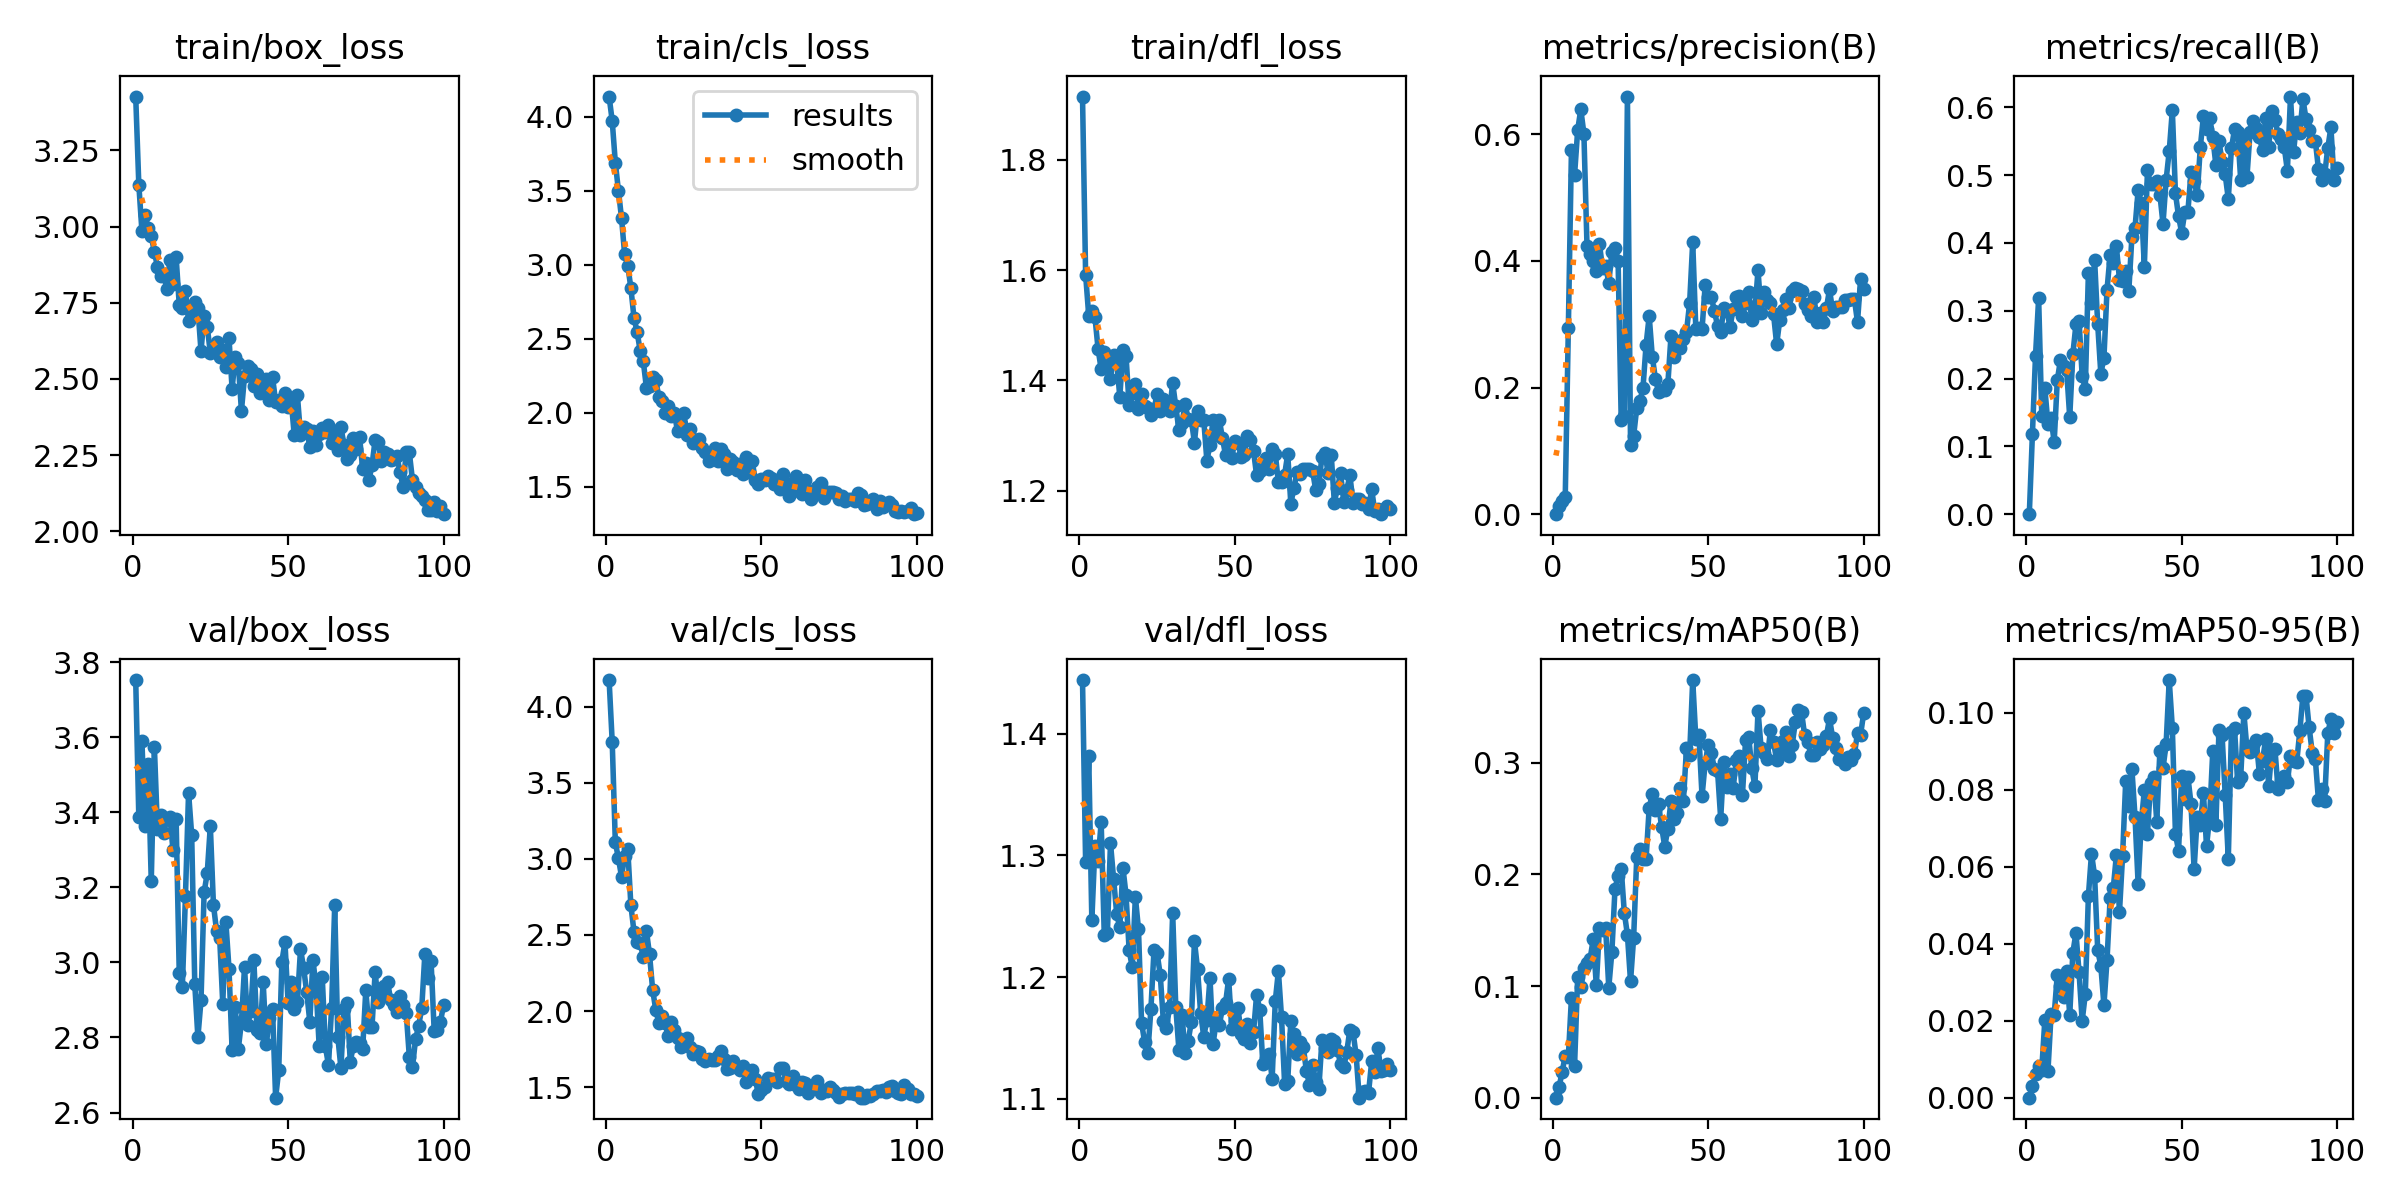

Source data for this figure (header and first rows):
epoch, time, train/box_loss, train/cls_loss, train/dfl_loss, metrics/precision(B), metrics/recall(B), metrics/mAP50(B), metrics/mAP50-95(B), val/box_loss, val/cls_loss, val/dfl_loss, lr/pg0, lr/pg1, lr/pg2
1, 17.52, 3.427, 4.137, 1.915, 0, 0, 0, 0, 3.752, 4.175, 1.444, 0.0004128, 0.0004128, 0.0004128
2, 35.5, 3.138, 3.972, 1.592, 0.01317, 0.1183, 0.00917, 0.00293, 3.386, 3.768, 1.295, 0.0008213, 0.0008213, 0.0008213
3, 53.53, 2.985, 3.691, 1.518, 0.02009, 0.2339, 0.02309, 0.00611, 3.589, 3.109, 1.382, 0.001221, 0.001221, 0.001221
4, 71.14, 3.038, 3.5, 1.526, 0.02668, 0.3183, 0.03748, 0.00829, 3.364, 3.004, 1.247, 0.001213, 0.001213, 0.001213
5, 88.83, 2.995, 3.314, 1.515, 0.2943, 0.1454, 0.03663, 0.00724, 3.529, 2.882, 1.308, 0.0012, 0.0012, 0.0012
6, 106.5, 2.968, 3.069, 1.457, 0.5757, 0.1856, 0.08966, 0.02027, 3.216, 3.019, 1.295, 0.001188, 0.001188, 0.001188
7, 124.6, 2.918, 2.994, 1.42, 0.5357, 0.133, 0.02867, 0.00699, 3.575, 3.065, 1.327, 0.001176, 0.001176, 0.001176
8, 142.4, 2.867, 2.843, 1.451, 0.6066, 0.1421, 0.108, 0.02162, 3.354, 2.695, 1.234, 0.001163, 0.001163, 0.001163
9, 160.2, 2.839, 2.642, 1.436, 0.6394, 0.1061, 0.09943, 0.02152, 3.394, 2.522, 1.237, 0.001151, 0.001151, 0.001151
10, 178.1, 2.845, 2.545, 1.403, 0.6012, 0.1976, 0.1161, 0.03194, 3.345, 2.456, 1.31, 0.001139, 0.001139, 0.001139
11, 197.4, 2.794, 2.418, 1.447, 0.4235, 0.2268, 0.1203, 0.02909, 3.383, 2.444, 1.281, 0.001126, 0.001126, 0.001126
12, 215.1, 2.892, 2.346, 1.433, 0.4105, 0.2185, 0.1243, 0.02608, 3.388, 2.356, 1.252, 0.001114, 0.001114, 0.001114
13, 232.9, 2.811, 2.168, 1.37, 0.4, 0.2128, 0.1419, 0.0328, 3.299, 2.527, 1.241, 0.001102, 0.001102, 0.001102
14, 250.8, 2.9, 2.183, 1.455, 0.3848, 0.1431, 0.1006, 0.02151, 3.382, 2.373, 1.29, 0.001089, 0.001089, 0.001089
15, 268.6, 2.744, 2.243, 1.444, 0.4264, 0.2358, 0.1523, 0.03763, 2.973, 2.14, 1.268, 0.001077, 0.001077, 0.001077
16, 286.6, 2.733, 2.22, 1.355, 0.3887, 0.2799, 0.1505, 0.04282, 2.935, 2.007, 1.222, 0.001064, 0.001064, 0.001064
17, 304.2, 2.787, 2.107, 1.377, 0.3922, 0.2855, 0.1521, 0.0326, 3.177, 1.923, 1.208, 0.001052, 0.001052, 0.001052
18, 321.9, 2.69, 2.079, 1.394, 0.365, 0.2038, 0.09861, 0.01992, 3.452, 1.968, 1.266, 0.00104, 0.00104, 0.00104
19, 339.6, 2.722, 1.998, 1.348, 0.4145, 0.1848, 0.1305, 0.02688, 3.34, 1.924, 1.239, 0.001027, 0.001027, 0.001027
20, 357.5, 2.753, 2.042, 1.375, 0.4202, 0.3552, 0.1869, 0.05235, 2.942, 1.834, 1.163, 0.001015, 0.001015, 0.001015
21, 375.4, 2.733, 1.978, 1.353, 0.4002, 0.3117, 0.1989, 0.06341, 2.8, 1.926, 1.146, 0.001002, 0.001002, 0.001002
22, 393.2, 2.591, 1.997, 1.349, 0.1494, 0.3756, 0.2053, 0.0577, 2.899, 1.877, 1.138, 0.0009901, 0.0009901, 0.0009901
23, 411.2, 2.708, 1.874, 1.337, 0.1547, 0.2797, 0.1657, 0.0383, 3.187, 1.821, 1.174, 0.0009778, 0.0009778, 0.0009778
24, 428.9, 2.672, 1.926, 1.348, 0.6596, 0.2072, 0.146, 0.0343, 3.238, 1.767, 1.222, 0.0009654, 0.0009654, 0.0009654
25, 446.3, 2.585, 2, 1.375, 0.1097, 0.2303, 0.1041, 0.02402, 3.363, 1.809, 1.22, 0.000953, 0.000953, 0.000953
26, 464, 2.599, 1.852, 1.344, 0.1236, 0.3313, 0.1432, 0.03585, 3.153, 1.825, 1.202, 0.0009406, 0.0009406, 0.0009406
27, 481.7, 2.62, 1.888, 1.367, 0.1679, 0.3829, 0.2154, 0.05194, 3.085, 1.761, 1.164, 0.0009283, 0.0009283, 0.0009283
28, 499.6, 2.571, 1.795, 1.358, 0.1784, 0.3712, 0.2228, 0.05442, 3.066, 1.718, 1.158, 0.0009159, 0.0009159, 0.0009159
29, 517.6, 2.596, 1.813, 1.344, 0.199, 0.3952, 0.214, 0.06295, 2.89, 1.739, 1.175, 0.0009035, 0.0009035, 0.0009035
30, 535, 2.54, 1.823, 1.395, 0.2674, 0.3457, 0.2139, 0.04827, 3.108, 1.732, 1.253, 0.0008911, 0.0008911, 0.0008911
31, 552.5, 2.635, 1.762, 1.353, 0.313, 0.3442, 0.2595, 0.0629, 2.983, 1.684, 1.175, 0.0008787, 0.0008787, 0.0008787
32, 569.9, 2.468, 1.737, 1.31, 0.2488, 0.358, 0.2722, 0.08217, 2.767, 1.671, 1.141, 0.0008664, 0.0008664, 0.0008664
33, 587.6, 2.571, 1.677, 1.323, 0.2139, 0.3289, 0.258, 0.07589, 2.882, 1.684, 1.169, 0.000854, 0.000854, 0.000854
34, 605.5, 2.552, 1.727, 1.357, 0.1936, 0.4094, 0.2628, 0.08534, 2.769, 1.677, 1.138, 0.0008416, 0.0008416, 0.0008416
35, 623.3, 2.395, 1.76, 1.33, 0.1967, 0.4222, 0.2426, 0.07301, 2.841, 1.68, 1.148, 0.0008293, 0.0008293, 0.0008293
36, 641.7, 2.509, 1.676, 1.328, 0.1964, 0.4778, 0.225, 0.0555, 2.988, 1.704, 1.163, 0.0008169, 0.0008169, 0.0008169
37, 659.1, 2.541, 1.758, 1.287, 0.2051, 0.4585, 0.2408, 0.07142, 2.832, 1.736, 1.23, 0.0008045, 0.0008045, 0.0008045
38, 676.8, 2.533, 1.724, 1.345, 0.2808, 0.3651, 0.2657, 0.07989, 2.871, 1.684, 1.207, 0.0007921, 0.0007921, 0.0007921
39, 694.4, 2.477, 1.618, 1.327, 0.2487, 0.5072, 0.2498, 0.06864, 3.005, 1.618, 1.17, 0.0007797, 0.0007797, 0.0007797
40, 712, 2.516, 1.687, 1.328, 0.2673, 0.4869, 0.2549, 0.08167, 2.82, 1.626, 1.151, 0.0007674, 0.0007674, 0.0007674
41, 729.9, 2.454, 1.667, 1.254, 0.2621, 0.4863, 0.2771, 0.08337, 2.812, 1.669, 1.165, 0.000755, 0.000755, 0.000755
42, 747.8, 2.489, 1.611, 1.284, 0.2769, 0.4907, 0.2653, 0.0717, 2.947, 1.633, 1.2, 0.0007426, 0.0007426, 0.0007426
43, 765.8, 2.498, 1.654, 1.328, 0.2884, 0.4713, 0.3132, 0.09018, 2.782, 1.612, 1.145, 0.0007302, 0.0007302, 0.0007302
44, 786, 2.43, 1.584, 1.302, 0.333, 0.4282, 0.3067, 0.08555, 2.851, 1.64, 1.164, 0.0007179, 0.0007179, 0.0007179
45, 807, 2.507, 1.698, 1.329, 0.4295, 0.4931, 0.3741, 0.09193, 2.876, 1.533, 1.161, 0.0007055, 0.0007055, 0.0007055
46, 828.6, 2.425, 1.601, 1.295, 0.293, 0.5352, 0.3217, 0.1085, 2.64, 1.596, 1.174, 0.0006931, 0.0006931, 0.0006931
47, 848.1, 2.429, 1.674, 1.265, 0.2947, 0.5958, 0.3246, 0.09612, 2.713, 1.616, 1.179, 0.0006808, 0.0006808, 0.0006808
48, 866.3, 2.41, 1.546, 1.282, 0.292, 0.4732, 0.27, 0.0686, 3.001, 1.554, 1.199, 0.0006684, 0.0006684, 0.0006684
49, 884.4, 2.453, 1.515, 1.26, 0.3614, 0.4392, 0.2997, 0.06415, 3.054, 1.454, 1.158, 0.000656, 0.000656, 0.000656
50, 902.1, 2.407, 1.553, 1.29, 0.3426, 0.4153, 0.3156, 0.08352, 2.893, 1.481, 1.164, 0.0006436, 0.0006436, 0.0006436
51, 920, 2.43, 1.543, 1.287, 0.3425, 0.4453, 0.3086, 0.07753, 2.949, 1.502, 1.175, 0.0006312, 0.0006312, 0.0006312
52, 938.1, 2.314, 1.569, 1.262, 0.3205, 0.446, 0.2943, 0.08343, 2.875, 1.563, 1.153, 0.0006189, 0.0006189, 0.0006189
53, 956.1, 2.447, 1.556, 1.265, 0.2971, 0.504, 0.2923, 0.07643, 2.893, 1.551, 1.15, 0.0006065, 0.0006065, 0.0006065
54, 973.9, 2.317, 1.515, 1.298, 0.2871, 0.4915, 0.2499, 0.05933, 3.035, 1.554, 1.161, 0.0005941, 0.0005941, 0.0005941
55, 991.2, 2.342, 1.543, 1.291, 0.3258, 0.4703, 0.3007, 0.07287, 2.986, 1.53, 1.146, 0.0005818, 0.0005818, 0.0005818
56, 1001, 2.335, 1.485, 1.272, 0.3213, 0.5411, 0.2782, 0.07092, 2.92, 1.628, 1.155, 0.0005694, 0.0005694, 0.0005694
57, 1011, 2.276, 1.589, 1.228, 0.2958, 0.5868, 0.2898, 0.07919, 2.842, 1.623, 1.186, 0.000557, 0.000557, 0.000557
58, 1021, 2.328, 1.522, 1.237, 0.3236, 0.5682, 0.277, 0.06529, 3.006, 1.538, 1.173, 0.0005446, 0.0005446, 0.0005446
59, 1030, 2.283, 1.44, 1.242, 0.3437, 0.5846, 0.3025, 0.07304, 2.937, 1.52, 1.129, 0.0005322, 0.0005322, 0.0005322
60, 1039, 2.319, 1.469, 1.259, 0.344, 0.5557, 0.306, 0.08997, 2.778, 1.576, 1.134, 0.0005199, 0.0005199, 0.0005199
... 40 more rows
